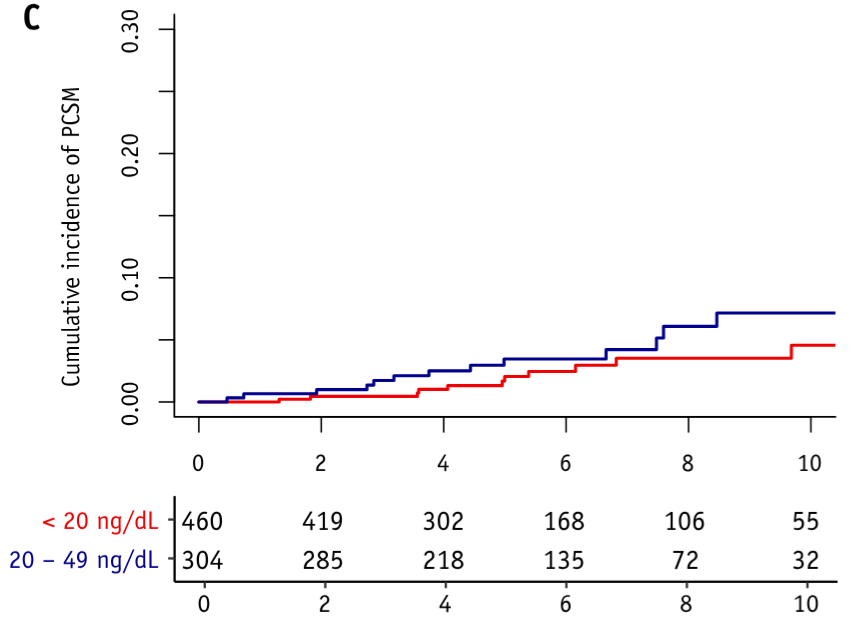

The table this chart was drawn from, first rows:
Testosterone20-50, , Testosterone<20, 
X, Y, X, Y
0.4687, 0.003287, 1.312, 0.00198
0.7342, 0.006554, 1.81, 0.004267
1.923, 0.01015, 3.577, 0.006881
2.753, 0.01407, 3.596, 0.009822
2.846, 0.01701, 4.061, 0.01309
3.191, 0.02159, 4.958, 0.01636
3.755, 0.02518, 4.997, 0.02028
4.433, 0.02943, 5.383, 0.02387
4.99, 0.03498, 6.146, 0.02943
6.657, 0.0425, 6.823, 0.03498
7.48, 0.05132, 9.685, 0.04544
7.586, 0.0608, 10.38, 0.04577
8.469, 0.07125, , 
10.38, 0.07158, , 
